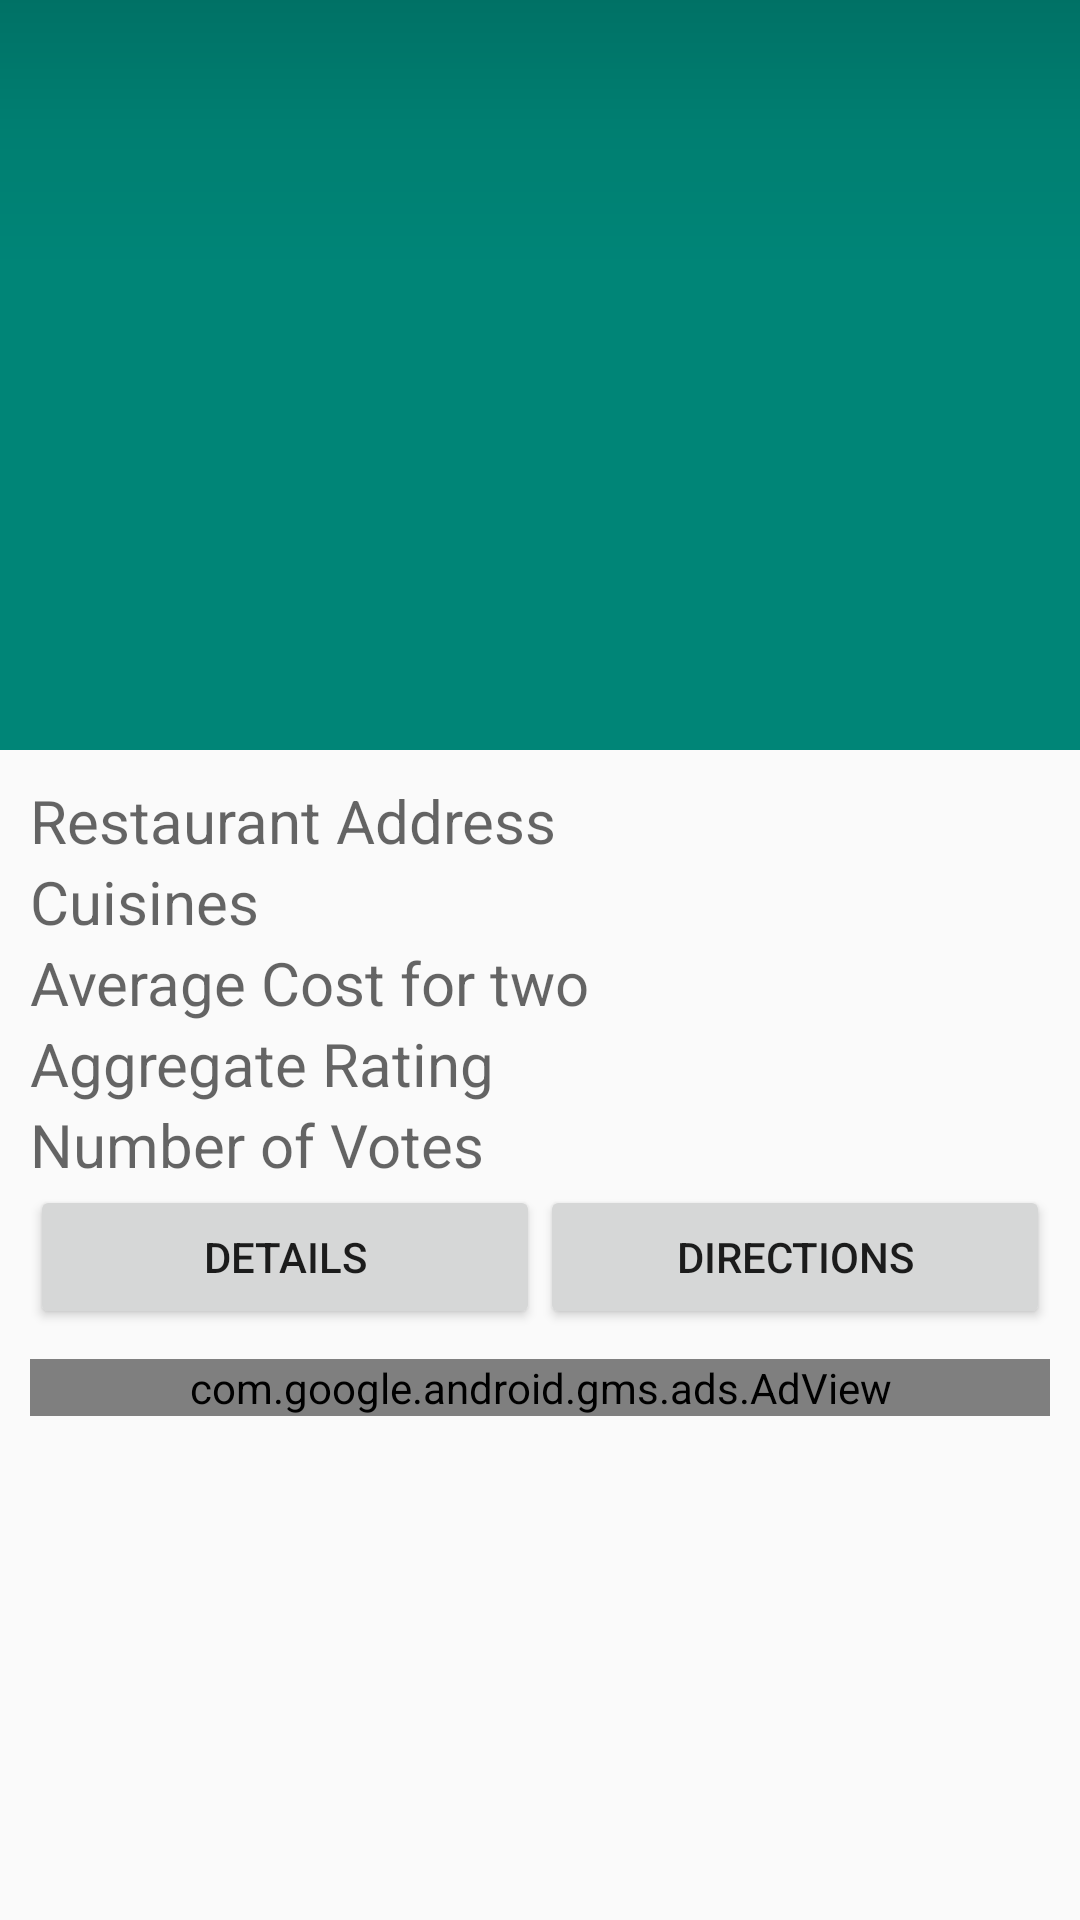

Write the Android layout XML for this screen, with the resource values it uses.
<!-- AndroidManifest.xml: application theme AppTheme -->
<!-- res/layout/fragment_restaurant_detail.xml -->
<?xml version="1.0" encoding="utf-8"?>
<android.support.design.widget.CoordinatorLayout android:layout_height="match_parent"
    android:layout_width="match_parent"
    xmlns:android="http://schemas.android.com/apk/res/android"
    xmlns:app="http://schemas.android.com/apk/res-auto">
    <android.support.design.widget.AppBarLayout
        android:layout_width="match_parent"
        android:layout_height="250dp">
        <android.support.design.widget.CollapsingToolbarLayout
            android:layout_width="match_parent"
            android:layout_height="match_parent"
            app:collapsedTitleTextAppearance="@style/TextAppearance.AppCompat.Widget.ActionBar.Title.Inverse"
            app:expandedTitleTextAppearance="@style/TextAppearance.AppCompat.Widget.ActionBar.Title.Inverse"
            app:layout_scrollFlags="scroll|exitUntilCollapsed">
            <ImageView
                android:id="@+id/restaurantImage"
                android:contentDescription="@string/restaurantImage"
                android:layout_width="match_parent"
                android:layout_height="match_parent"
                android:scaleType="centerCrop"
                app:layout_collapseMode="parallax"
                />
            <View
                android:layout_width="match_parent"
                android:layout_height="@dimen/sheet_text_scrim_height_top"
                android:background="@drawable/scrim_top"
                app:layout_collapseMode="pin"/>

            <View
                android:layout_width="match_parent"
                android:layout_height="@dimen/sheet_text_scrim_height_bottom"
                android:layout_gravity="bottom"
                android:layout_alignBottom="@+id/restaurantImage"
                android:background="@drawable/scrim_bottom"/>

            <android.support.v7.widget.Toolbar
                android:id="@+id/collapsingToolbar"
                android:layout_width="match_parent"
                android:layout_height="?actionBarSize"
                android:fitsSystemWindows="true"
                android:theme="@style/ThemeOverlay.AppCompat.Dark.ActionBar"
                app:popupTheme="@style/ThemeOverlay.AppCompat.Light"
                app:layout_collapseMode="pin">
            </android.support.v7.widget.Toolbar>
        </android.support.design.widget.CollapsingToolbarLayout>
    </android.support.design.widget.AppBarLayout>
    <android.support.v4.widget.NestedScrollView
        android:layout_width="match_parent"
        android:layout_height="match_parent"
        app:layout_behavior="@string/appbar_scrolling_view_behavior">
        <LinearLayout
            android:layout_width="match_parent"
            android:layout_height="wrap_content"
            android:padding="10dp"
            android:orientation="vertical">
            <TextView
                android:id="@+id/address"
                android:layout_width="match_parent"
                android:layout_height="wrap_content"
                android:textSize="20sp"
                android:textColor="@android:color/black"
                android:hint="@string/restaurantAddressHint" />
            <TextView
                android:id="@+id/cuisines"
                android:layout_width="match_parent"
                android:layout_height="wrap_content"
                android:textSize="20sp"
                android:hint="@string/cuisinesHint"/>
            <TextView
                android:id="@+id/averageCost"
                android:layout_width="match_parent"
                android:layout_height="wrap_content"
                android:textSize="20sp"
                android:hint="@string/averageCostForTwoHint"/>
            <TextView
                android:id="@+id/rating1"
                android:layout_width="match_parent"
                android:layout_height="wrap_content"
                android:textSize="20sp"
                android:textColor="@color/colorAccent"
                android:hint="@string/aggregateRatingHint"/>
            <TextView
                android:id="@+id/votes1"
                android:layout_width="match_parent"
                android:layout_height="wrap_content"
                android:textSize="20sp"
                android:textColor="@android:color/holo_blue_dark"
                android:hint="@string/numberOfVotesHint"/>
            <LinearLayout
                android:layout_width="match_parent"
                android:layout_height="wrap_content"
                android:orientation="horizontal"
                android:weightSum="1">
                <Button
                    android:id="@+id/detailBtn"
                    android:layout_width="match_parent"
                    android:layout_height="wrap_content"
                    android:layout_weight="0.5"
                    android:text="@string/details" />
                <Button
                    android:id="@+id/directionBtn"
                    android:layout_width="match_parent"
                    android:layout_height="wrap_content"
                    android:layout_weight="0.5"
                    android:text="@string/directions" />
            </LinearLayout>
            <com.google.android.gms.ads.AdView
                xmlns:ads="http://schemas.android.com/apk/res-auto"
                android:id="@+id/adView"
                android:layout_marginTop="10dp"
                android:layout_width="match_parent"
                android:layout_height="wrap_content"
                ads:adSize="BANNER"
                ads:adUnitId="@string/admobId" />
        </LinearLayout>
    </android.support.v4.widget.NestedScrollView>
</android.support.design.widget.CoordinatorLayout>
<!-- resources referenced by this layout -->
<resources>
  <color name="colorAccent">#D81B60</color>
  <dimen name="sheet_text_scrim_height_bottom">88dp</dimen>
  <dimen name="sheet_text_scrim_height_top">88dp</dimen>
  <!-- drawable scrim_top (drawable) -->
  <shape xmlns:android="http://schemas.android.com/apk/res/android">
      <gradient
          android:angle="270"
          android:startColor="@color/translucent_scrim_top"
          android:centerColor="@color/translucent_scrim_top_center"
          android:endColor="@android:color/transparent"/>
  </shape>
  <string name="admobId">ca-app-pub-3940256099942544/6300978111</string>
  <string name="aggregateRatingHint">Aggregate Rating</string>
  <string name="averageCostForTwoHint">Average Cost for two</string>
  <string name="cuisinesHint">Cuisines</string>
  <string name="details">Details</string>
  <string name="directions">Directions</string>
  <string name="numberOfVotesHint">Number of Votes</string>
  <string name="restaurantAddressHint">Restaurant Address</string>
  <string name="restaurantImage">Restaurant Image</string>
  <style name="AppTheme" parent="Theme.AppCompat.Light.DarkActionBar">
          
          <item name="colorPrimary">@color/colorPrimary</item>
          <item name="colorPrimaryDark">@color/colorPrimaryDark</item>
          <item name="colorAccent">@color/colorAccent</item>
  
          <item name="android:windowContentTransitions">true</item>
          <item name="android:windowExitTransition">@transition/main_exit</item>
      </style>
  <color name="translucent_scrim_top">#26000000</color>
  <color name="translucent_scrim_top_center">#0C000000</color>
  <color name="colorPrimary">#008577</color>
  <color name="colorPrimaryDark">#00574B</color>
</resources>
